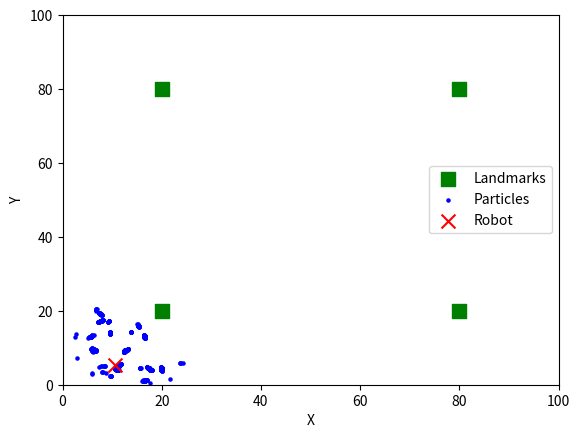

The script that saved this image:
from math import *
import random
import matplotlib.pyplot as plt
from matplotlib.animation import FuncAnimation

# Landmarks in the environment
landmarks = [[20.0, 20.0], [80.0, 80.0], [20.0, 80.0], [80.0, 20.0]]
world_size = 100.0  # Size of the environment

# Robot class
class robot:
    def __init__(self):
        self.x = random.random() * world_size
        self.y = random.random() * world_size
        self.orientation = random.random() * 2.0 * pi
        self.forward_noise = 0.0
        self.turn_noise = 0.0
        self.sense_noise = 0.0

    def set(self, new_x, new_y, new_orientation):
        self.x = float(new_x)
        self.y = float(new_y)
        self.orientation = float(new_orientation)

    def set_noise(self, new_f_noise, new_t_noise, new_s_noise):
        self.forward_noise = float(new_f_noise)
        self.turn_noise = float(new_t_noise)
        self.sense_noise = float(new_s_noise)

    def sense(self):
        Z = []
        for i in range(len(landmarks)):
            dist = sqrt((self.x - landmarks[i][0]) ** 2 + (self.y - landmarks[i][1]) ** 2)
            dist += random.gauss(0.0, self.sense_noise)
            Z.append(dist)
        return Z

    def move(self, turn, forward):
        orientation = self.orientation + float(turn) + random.gauss(0.0, self.turn_noise)
        orientation %= 2 * pi
        dist = float(forward) + random.gauss(0.0, self.forward_noise)
        x = self.x + (cos(orientation) * dist)
        y = self.y + (sin(orientation) * dist)
        x %= world_size
        y %= world_size
        res = robot()
        res.set(x, y, orientation)
        res.set_noise(self.forward_noise, self.turn_noise, self.sense_noise)
        return res

    def Gaussian(self, mu, sigma, x):
        return exp(-((mu - x) ** 2) / (sigma ** 2) / 2.0) / sqrt(2.0 * pi * (sigma ** 2))

    def measurement_prob(self, measurement):
        prob = 1.0
        for i in range(len(landmarks)):
            dist = sqrt((self.x - landmarks[i][0]) ** 2 + (self.y - landmarks[i][1]) ** 2)
            prob *= self.Gaussian(dist, self.sense_noise, measurement[i])
        return prob

    def __repr__(self):
        return '[x=%.6s y=%.6s orient=%.6s]' % (str(self.x), str(self.y), str(self.orientation))


# Create a robot
myrobot = robot()
myrobot.set_noise(0.05, 0.05, 5.0)  # Set motion and sensor noise

# Create a set of particles
N = 1000  # Number of particles
p = [robot() for _ in range(N)]
for particle in p:
    particle.set_noise(0.05, 0.05, 5.0)

# Initialize the plot
fig, ax = plt.subplots()
ax.set_xlim(0, world_size)
ax.set_ylim(0, world_size)
ax.set_xlabel('X')
ax.set_ylabel('Y')

# Plot landmarks
landmark_x = [landmark[0] for landmark in landmarks]
landmark_y = [landmark[1] for landmark in landmarks]
landmark_plot = ax.scatter(landmark_x, landmark_y, s=100, c='green', marker='s', label='Landmarks')

# Initialize scatter plots for particles and robot
particle_plot = ax.scatter([], [], s=5, c='blue', label='Particles')
robot_plot = ax.scatter([], [], s=100, c='red', marker='x', label='Robot')

# Add legend
ax.legend()

# Function to update the animation
def update(frame):
    global myrobot, p

    # Move the robot and particles
    myrobot = myrobot.move(0.1, 5.0)
    p = [particle.move(0.1, 5.0) for particle in p]

    # Robot senses the environment
    Z = myrobot.sense()

    # Update particle weights
    w = [particle.measurement_prob(Z) for particle in p]

    # Resample particles
    p3 = []
    index = int(random.random() * N)
    beta = 0.0
    mw = max(w)
    for _ in range(N):
        beta += random.random() * 3.0 * mw
        while beta > w[index]:
            beta -= w[index]
            index = (index + 1) % N
        p3.append(p[index])
    p = p3

    # Extract particle positions
    particle_x = [particle.x for particle in p]
    particle_y = [particle.y for particle in p]

    # Update scatter plots
    particle_plot.set_offsets(list(zip(particle_x, particle_y)))
    robot_plot.set_offsets([[myrobot.x, myrobot.y]])

    return particle_plot, robot_plot

# Create the animation
ani = FuncAnimation(fig, update, frames=range(50), interval=200, blit=True)

# Save the animation as a video (optional)
# ani.save('mcl_animation.mp4', writer='ffmpeg')

# Show the animation
plt.show()